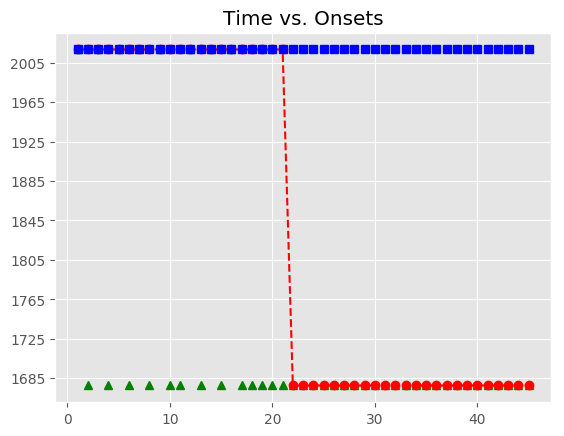

Source data for this figure (header and first rows):
, Asynchrony, Tap Onset, Test, True Onset, User ID, IOI, Max, Min, Sanitized Tap Onset, Sanitized Asynchrony, Sanitized Mean Asynchrony, Sanitized Std Dev Asynchrony, Mean Asynchrony, Std Dev Asynchrony, Missed Taps, Phase Correction Response
1, 613.2, 2018-05-07 12:38:32.305494000, H2a1, 2018-05-07 12:38:31.692296000, 407, 0 days 00:00:00.319820000, 2018-05-07 12:38:31.852206000, 2018-05-07 12:38:31.524375000, 2018-05-07 12:38:31.707783000, 15.49, 16.19, 66.17, 4811, 2483, 37, 
2, 993.4, 2018-05-07 12:38:33.005537000, H2a1, 2018-05-07 12:38:32.012116000, 407, 0 days 00:00:00.335883000, 2018-05-07 12:38:32.180057500, 2018-05-07 12:38:31.852206000, , , 16.19, 66.17, 4811, 2483, 37, 
3, 1415, 2018-05-07 12:38:33.763061000, H2a1, 2018-05-07 12:38:32.347999000, 407, 0 days 00:00:00.335705000, 2018-05-07 12:38:32.515851500, 2018-05-07 12:38:32.180057500, 2018-05-07 12:38:32.305494000, -42.51, 16.19, 66.17, 4811, 2483, 37, 
4, 1788, 2018-05-07 12:38:34.471283000, H2a1, 2018-05-07 12:38:32.683704000, 407, 0 days 00:00:00.335611000, 2018-05-07 12:38:32.851509500, 2018-05-07 12:38:32.515851500, , , 16.19, 66.17, 4811, 2483, 37, 
5, 2255, 2018-05-07 12:38:35.273871000, H2a1, 2018-05-07 12:38:33.019315000, 407, 0 days 00:00:00.336165000, 2018-05-07 12:38:33.187397500, 2018-05-07 12:38:32.851509500, 2018-05-07 12:38:33.005537000, -13.78, 16.19, 66.17, 4811, 2483, 37, 
6, 2668, 2018-05-07 12:38:36.023103000, H2a1, 2018-05-07 12:38:33.355480000, 407, 0 days 00:00:00.319672000, 2018-05-07 12:38:33.515316000, 2018-05-07 12:38:33.187397500, , , 16.19, 66.17, 4811, 2483, 37, 
7, 3032, 2018-05-07 12:38:36.706820000, H2a1, 2018-05-07 12:38:33.675152000, 407, 0 days 00:00:00.336001000, 2018-05-07 12:38:33.843152500, 2018-05-07 12:38:33.515316000, 2018-05-07 12:38:33.763061000, 87.91, 16.19, 66.17, 4811, 2483, 37, 
8, 4055, 2018-05-07 12:38:38.066157000, H2a1, 2018-05-07 12:38:34.011153000, 407, 0 days 00:00:00.335676000, 2018-05-07 12:38:34.178991000, 2018-05-07 12:38:33.843152500, , , 16.19, 66.17, 4811, 2483, 37, 
9, 4411, 2018-05-07 12:38:38.758010000, H2a1, 2018-05-07 12:38:34.346829000, 407, 0 days 00:00:00.335741000, 2018-05-07 12:38:34.514699500, 2018-05-07 12:38:34.178991000, 2018-05-07 12:38:34.471283000, 124.5, 16.19, 66.17, 4811, 2483, 37, 
10, 4886, 2018-05-07 12:38:39.568609000, H2a1, 2018-05-07 12:38:34.682570000, 407, 0 days 00:00:00.335944000, 2018-05-07 12:38:34.850542000, 2018-05-07 12:38:34.514699500, , , 16.19, 66.17, 4811, 2483, 37, 
11, 5172, 2018-05-07 12:38:40.190871000, H2a1, 2018-05-07 12:38:35.018514000, 407, 0 days 00:00:00.335871000, 2018-05-07 12:38:35.186449500, 2018-05-07 12:38:34.850542000, , , 16.19, 66.17, 4811, 2483, 37, 
12, 5492, 2018-05-07 12:38:40.845892000, H2a1, 2018-05-07 12:38:35.354385000, 407, 0 days 00:00:00.319860000, 2018-05-07 12:38:35.514315000, 2018-05-07 12:38:35.186449500, 2018-05-07 12:38:35.273871000, -80.51, 16.19, 66.17, 4811, 2483, 37, 
13, 5888, 2018-05-07 12:38:41.562534000, H2a1, 2018-05-07 12:38:35.674245000, 407, 0 days 00:00:00.335668000, 2018-05-07 12:38:35.842079000, 2018-05-07 12:38:35.514315000, , , 16.19, 66.17, 4811, 2483, 37, 
14, 6163, 2018-05-07 12:38:42.172578000, H2a1, 2018-05-07 12:38:36.009913000, 407, 0 days 00:00:00.335739000, 2018-05-07 12:38:36.177782500, 2018-05-07 12:38:35.842079000, 2018-05-07 12:38:36.023103000, 13.19, 16.19, 66.17, 4811, 2483, 37, 
15, 6486, 2018-05-07 12:38:42.831368000, H2a1, 2018-05-07 12:38:36.345652000, 407, 0 days 00:00:00.335906000, 2018-05-07 12:38:36.513605000, 2018-05-07 12:38:36.177782500, , , 16.19, 66.17, 4811, 2483, 37, 
16, 6777, 2018-05-07 12:38:43.458168000, H2a1, 2018-05-07 12:38:36.681558000, 407, 0 days 00:00:00.335618000, 2018-05-07 12:38:36.849367000, 2018-05-07 12:38:36.513605000, 2018-05-07 12:38:36.706820000, 25.26, 16.19, 66.17, 4811, 2483, 37, 
17, 7186, 2018-05-07 12:38:44.202836000, H2a1, 2018-05-07 12:38:37.017176000, 407, 0 days 00:00:00.320039000, 2018-05-07 12:38:37.177195500, 2018-05-07 12:38:36.849367000, , , 16.19, 66.17, 4811, 2483, 37, 
18, 7492, 2018-05-07 12:38:44.829579000, H2a1, 2018-05-07 12:38:37.337215000, 407, 0 days 00:00:00.335898000, 2018-05-07 12:38:37.505164000, 2018-05-07 12:38:37.177195500, , , 16.19, 66.17, 4811, 2483, 37, 
19, 7742, 2018-05-07 12:38:45.414992000, H2a1, 2018-05-07 12:38:37.673113000, 407, 0 days 00:00:00.335685000, 2018-05-07 12:38:37.840955500, 2018-05-07 12:38:37.505164000, , , 16.19, 66.17, 4811, 2483, 37, 
20, 8094, 2018-05-07 12:38:46.102868000, H2a1, 2018-05-07 12:38:38.008798000, 407, 0 days 00:00:00.336015000, 2018-05-07 12:38:38.176805500, 2018-05-07 12:38:37.840955500, , , 16.19, 66.17, 4811, 2483, 37, 
21, 8417, 2018-05-07 12:38:46.762012000, H2a1, 2018-05-07 12:38:38.344813000, 407, 0 days 00:00:00.335837000, 2018-05-07 12:38:38.512731500, 2018-05-07 12:38:38.176805500, , , 16.19, 66.17, 4811, 2483, 37, 
22, , , H2a1, 2018-05-07 12:38:38.680650000, 407, 0 days 00:00:00.319685000, 2018-05-07 12:38:38.840492500, 2018-05-07 12:38:38.512731500, , , 16.19, 66.17, 4811, 2483, 37, 
23, , , H2a1, 2018-05-07 12:38:39.000335000, 407, 0 days 00:00:00.335833000, 2018-05-07 12:38:39.168251500, 2018-05-07 12:38:38.840492500, , , 16.19, 66.17, 4811, 2483, 37, 
24, , , H2a1, 2018-05-07 12:38:39.336168000, 407, 0 days 00:00:00.335973000, 2018-05-07 12:38:39.504154500, 2018-05-07 12:38:39.168251500, , , 16.19, 66.17, 4811, 2483, 37, 
25, , , H2a1, 2018-05-07 12:38:39.672141000, 407, 0 days 00:00:00.335510000, 2018-05-07 12:38:39.839896000, 2018-05-07 12:38:39.504154500, , , 16.19, 66.17, 4811, 2483, 37, 
26, , , H2a1, 2018-05-07 12:38:40.007651000, 407, 0 days 00:00:00.335827000, 2018-05-07 12:38:40.175564500, 2018-05-07 12:38:39.839896000, , , 16.19, 66.17, 4811, 2483, 37, 
27, , , H2a1, 2018-05-07 12:38:40.343478000, 407, 0 days 00:00:00.335825000, 2018-05-07 12:38:40.511390500, 2018-05-07 12:38:40.175564500, , , 16.19, 66.17, 4811, 2483, 37, 
28, , , H2a1, 2018-05-07 12:38:40.679303000, 407, 0 days 00:00:00.320044000, 2018-05-07 12:38:40.839325000, 2018-05-07 12:38:40.511390500, , , 16.19, 66.17, 4811, 2483, 37, 
29, , , H2a1, 2018-05-07 12:38:40.999347000, 407, 0 days 00:00:00.335690000, 2018-05-07 12:38:41.167192000, 2018-05-07 12:38:40.839325000, , , 16.19, 66.17, 4811, 2483, 37, 
30, , , H2a1, 2018-05-07 12:38:41.335037000, 407, 0 days 00:00:00.336076000, 2018-05-07 12:38:41.503075000, 2018-05-07 12:38:41.167192000, , , 16.19, 66.17, 4811, 2483, 37, 
31, , , H2a1, 2018-05-07 12:38:41.671113000, 407, 0 days 00:00:00.335546000, 2018-05-07 12:38:41.838886000, 2018-05-07 12:38:41.503075000, , , 16.19, 66.17, 4811, 2483, 37, 
32, , , H2a1, 2018-05-07 12:38:42.006659000, 407, 0 days 00:00:00.335997000, 2018-05-07 12:38:42.174657500, 2018-05-07 12:38:41.838886000, , , 16.19, 66.17, 4811, 2483, 37, 
33, , , H2a1, 2018-05-07 12:38:42.342656000, 407, 0 days 00:00:00.319710000, 2018-05-07 12:38:42.502511000, 2018-05-07 12:38:42.174657500, , , 16.19, 66.17, 4811, 2483, 37, 
34, , , H2a1, 2018-05-07 12:38:42.662366000, 407, 0 days 00:00:00.335774000, 2018-05-07 12:38:42.830253000, 2018-05-07 12:38:42.502511000, , , 16.19, 66.17, 4811, 2483, 37, 
35, , , H2a1, 2018-05-07 12:38:42.998140000, 407, 0 days 00:00:00.336020000, 2018-05-07 12:38:43.166150000, 2018-05-07 12:38:42.830253000, , , 16.19, 66.17, 4811, 2483, 37, 
36, , , H2a1, 2018-05-07 12:38:43.334160000, 407, 0 days 00:00:00.335563000, 2018-05-07 12:38:43.501941500, 2018-05-07 12:38:43.166150000, , , 16.19, 66.17, 4811, 2483, 37, 
37, , , H2a1, 2018-05-07 12:38:43.669723000, 407, 0 days 00:00:00.335670000, 2018-05-07 12:38:43.837558000, 2018-05-07 12:38:43.501941500, , , 16.19, 66.17, 4811, 2483, 37, 
38, , , H2a1, 2018-05-07 12:38:44.005393000, 407, 0 days 00:00:00.320140000, 2018-05-07 12:38:44.165463000, 2018-05-07 12:38:43.837558000, , , 16.19, 66.17, 4811, 2483, 37, 
39, , , H2a1, 2018-05-07 12:38:44.325533000, 407, 0 days 00:00:00.335791000, 2018-05-07 12:38:44.493428500, 2018-05-07 12:38:44.165463000, , , 16.19, 66.17, 4811, 2483, 37, 
40, , , H2a1, 2018-05-07 12:38:44.661324000, 407, 0 days 00:00:00.335742000, 2018-05-07 12:38:44.829195000, 2018-05-07 12:38:44.493428500, , , 16.19, 66.17, 4811, 2483, 37, 
41, , , H2a1, 2018-05-07 12:38:44.997066000, 407, 0 days 00:00:00.335821000, 2018-05-07 12:38:45.164976500, 2018-05-07 12:38:44.829195000, , , 16.19, 66.17, 4811, 2483, 37, 
42, , , H2a1, 2018-05-07 12:38:45.332887000, 407, 0 days 00:00:00.335967000, 2018-05-07 12:38:45.500870500, 2018-05-07 12:38:45.164976500, , , 16.19, 66.17, 4811, 2483, 37, 
43, , , H2a1, 2018-05-07 12:38:45.668854000, 407, 0 days 00:00:00.335833000, 2018-05-07 12:38:45.836770500, 2018-05-07 12:38:45.500870500, , , 16.19, 66.17, 4811, 2483, 37, 
44, , , H2a1, 2018-05-07 12:38:46.004687000, 407, 0 days 00:00:00.319825000, 2018-05-07 12:38:46.164599500, 2018-05-07 12:38:45.836770500, , , 16.19, 66.17, 4811, 2483, 37, 
45, , , H2a1, 2018-05-07 12:38:46.324512000, 407, 0 days 00:00:00.335766000, 2018-05-07 12:38:46.492395000, 2018-05-07 12:38:46.164599500, , , 16.19, 66.17, 4811, 2483, 37, 
